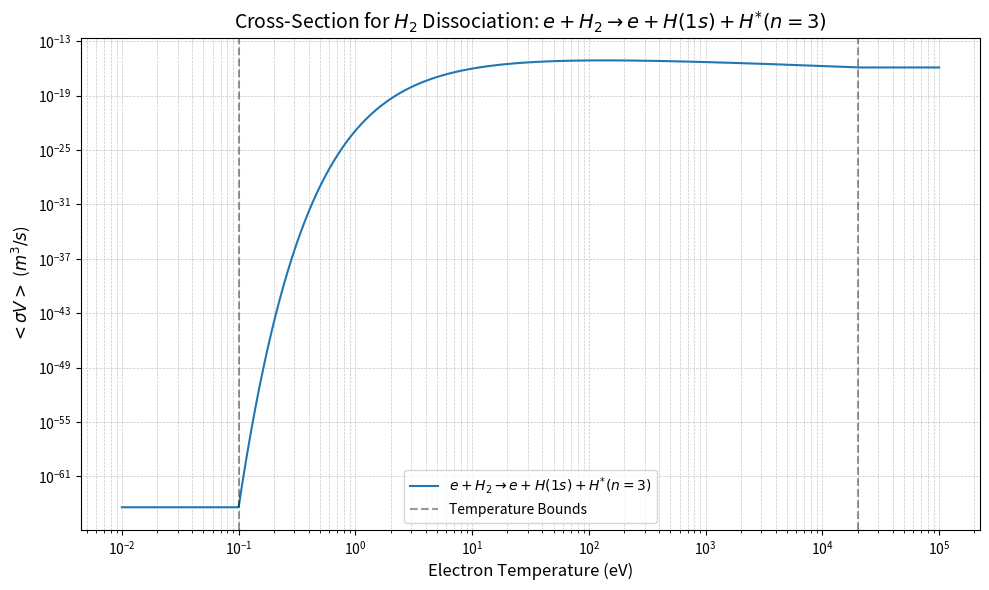

Recreate this plot in Python.
import numpy as np

def sigma_v_h1s_hn3_hh(Te):
    """
    Returns Maxwellian-averaged <sigma V> for electron impact dissociation of molecular hydrogen,
    resulting in one H atom in the 1s state and one H atom in the n=3 state. Coefficients are taken from Janev,
    "Elementary Processes in Hydrogen-Helium Plasmas", Springer-Verlag, 1987, p.259.

    Also returns minimum, maximum, and average energy of the resultant H(1s) and H(n=3) atoms.

    Parameters:
        Te (float or array-like): Electron temperature in eV. Must be within the range [0.1, 2e4] eV.

    Returns:
        dict: A dictionary containing:
            - 'sigma_v': Maxwellian-averaged <sigma V> in m^3/s.
            - 'E0_ave': Average energy of H(1s) and H(n=3) atoms (eV).
            - 'E0_min': Minimum energy of H(1s) and H(n=3) atoms (eV).
            - 'E0_max': Maximum energy of H(1s) and H(n=3) atoms (eV).
    """
    # Ensure Te is a NumPy array and clip to valid temperature range
    Te = np.asarray(Te, dtype=np.float64)
    Te = np.clip(Te, 0.1, 2.01e4)

    # Coefficients for the polynomial expansion
    b = np.array([
        -3.884976142596e+1,         1.520368281111e+1,        -6.078494762845e+0,
         1.535455119900e+0,        -2.628667482712e-1,         2.994456451213e-2,
        -2.156175515382e-3,         8.826547202670e-5,        -1.558890013181e-6
    ])

    # Compute the Maxwellian-averaged <sigma V> using the polynomial expansion
    sigma_v = np.exp(np.polyval(b[::-1], np.log(Te))) * 1e-6

    # Energy values for the resultant particles (constant as per the IDL code)
    E0_ave = 2.5  # Average energy (eV)
    E0_min = 3.75  # Minimum energy (eV)
    E0_max = 1.25  # Maximum energy (eV)

    # Return results as a dictionary
    return {
        'sigma_v': sigma_v,
        'E0_ave': E0_ave,
        'E0_min': E0_min,
        'E0_max': E0_max
    }

# Example usage
if __name__ == '__main__':
    # Test with a scalar value
    Te_scalar = 100  # Example electron temperature in eV
    result_scalar = sigma_v_h1s_hn3_hh(Te_scalar)
    print(f"Results for Te={Te_scalar} eV:")
    print(f"  <sigma V>: {result_scalar['sigma_v']} m^3/s")
    print(f"  E0_ave: {result_scalar['E0_ave']} eV")
    print(f"  E0_min: {result_scalar['E0_min']} eV")
    print(f"  E0_max: {result_scalar['E0_max']} eV")

    # Test with an array of temperatures
    Te_array = np.logspace(-2, 5, 1000)  
    result_array = sigma_v_h1s_hn3_hh(Te_array)

    # Plot the results
    import matplotlib.pyplot as plt

    plt.figure(figsize=(10, 6))
    plt.plot(Te_array, result_array['sigma_v'], label=r'$ e+ H_2 \rightarrow e+ H(1s) + H^{*}(n=3)$')
    plt.axvline(0.1, color='k', linestyle='--', alpha=0.4, label='Temperature Bounds')
    plt.axvline(2.01e4, color='k', linestyle='--', alpha=0.4)
    plt.title(r'Cross-Section for $H_2$ Dissociation: $e+ H_2 \rightarrow e+ H(1s) + H^{*}(n=3)$', fontsize=14)
    plt.xlabel('Electron Temperature (eV)', fontsize=12)
    plt.ylabel(r'$<\sigma V>$ ($m^3/s$)', fontsize=12)
    plt.xscale('log')
    plt.yscale('log')
    plt.grid(True, which='both', linestyle='--', linewidth=0.5, alpha=0.7)
    plt.legend(fontsize=10)
    plt.tight_layout()
    plt.show()